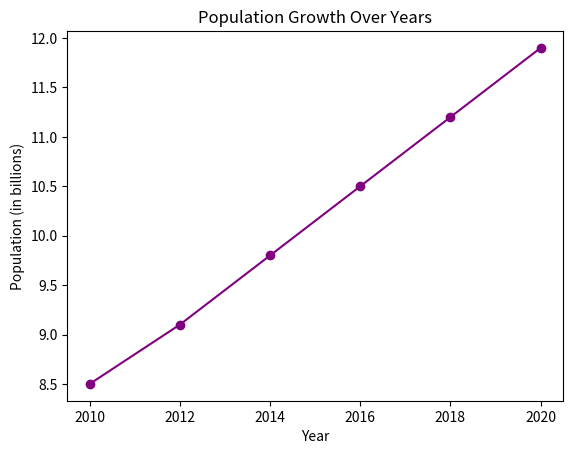

The matplotlib source for this figure:
import matplotlib.pyplot as plt

years = [2010, 2012, 2014, 2016, 2018, 2020]
population = [8.5, 9.1, 9.8, 10.5, 11.2, 11.9]

plt.plot(years, population, marker = 'o', linestyle = '-', color = 'purple')

plt.xlabel("Year")
plt.ylabel("Population (in billions)")
plt.title("Population Growth Over Years")
plt.show()

